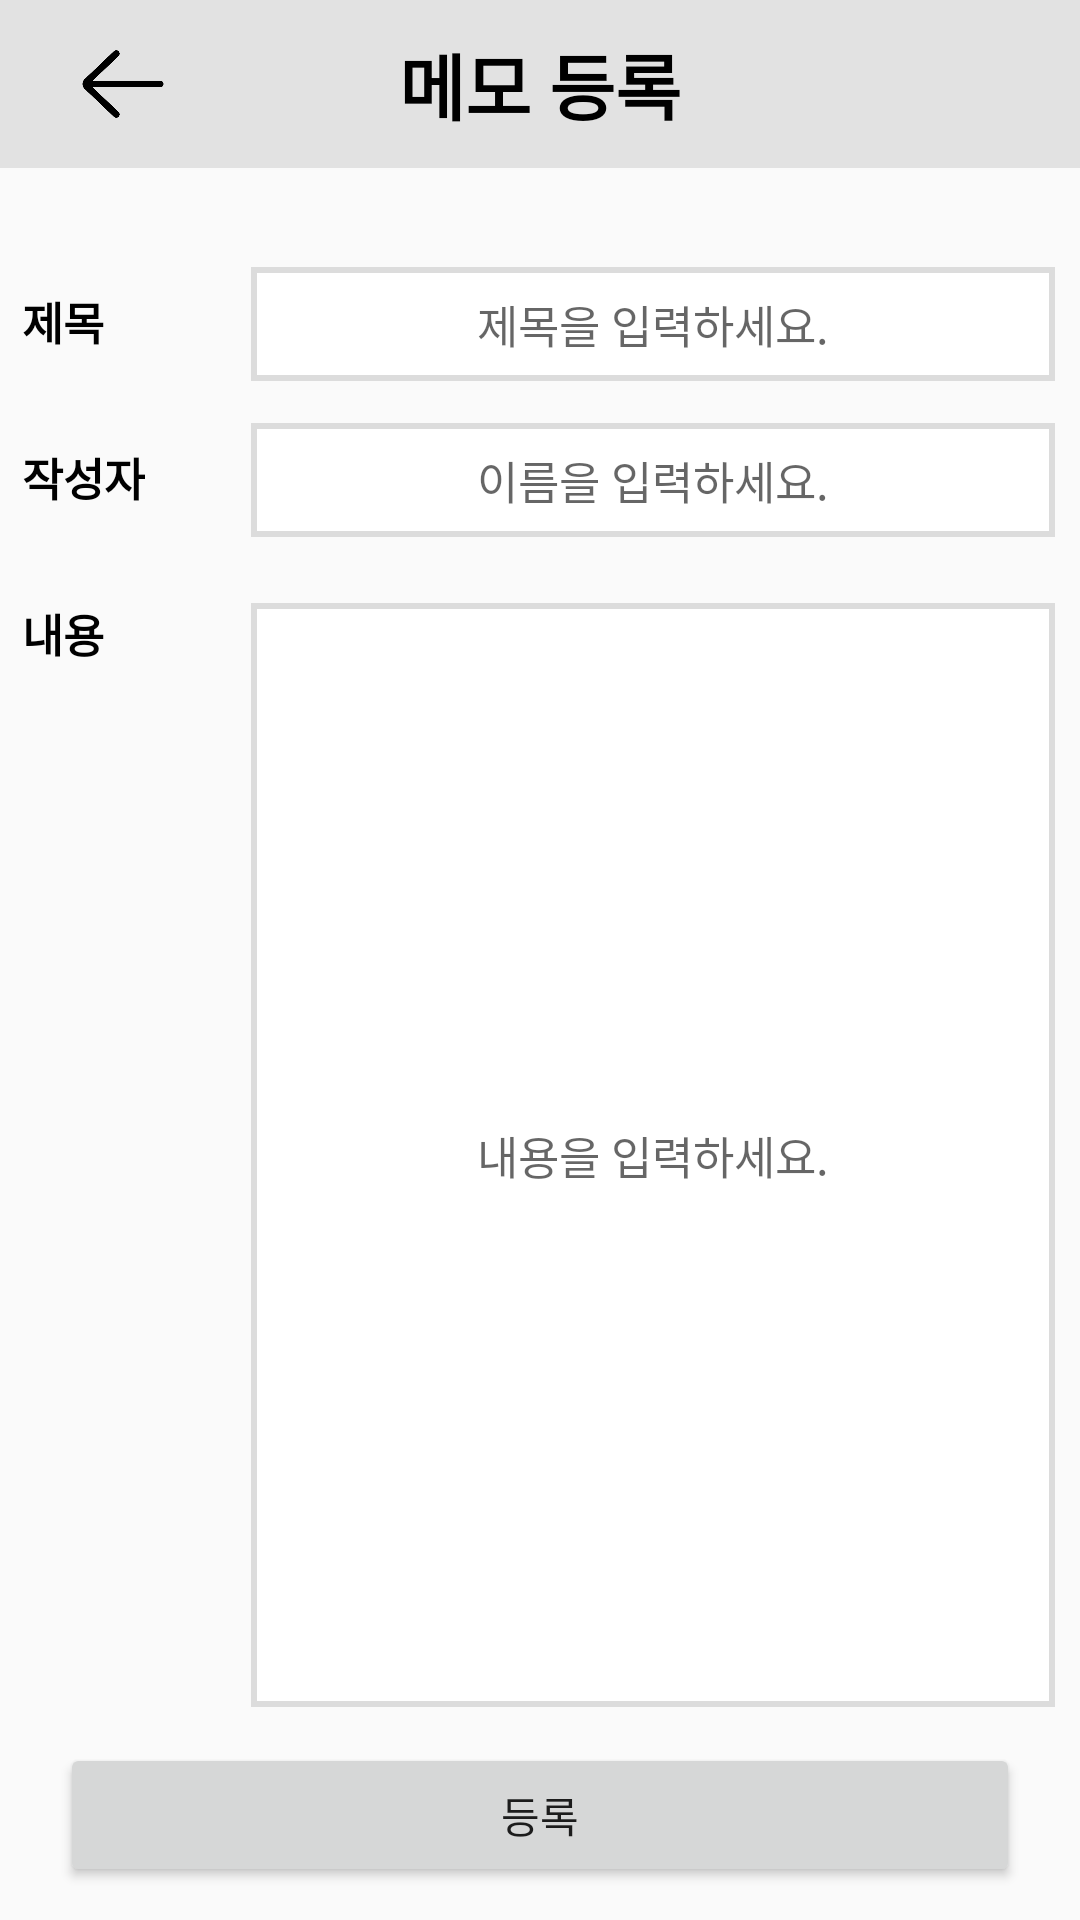

The Android layout XML behind this screen, and the referenced resources:
<!-- AndroidManifest.xml: application theme AppTheme -->
<!-- res/layout/activity_memo_reg.xml -->
<?xml version="1.0" encoding="utf-8"?>
<LinearLayout xmlns:android="http://schemas.android.com/apk/res/android"
    xmlns:app="http://schemas.android.com/apk/res-auto"
    xmlns:tools="http://schemas.android.com/tools"
    android:layout_width="match_parent"
    android:layout_height="match_parent"
    android:orientation="vertical"
    tools:context=".MemoRegActivity">

    <androidx.appcompat.widget.Toolbar
        android:layout_width="match_parent"
        android:layout_height="?attr/actionBarSize"
        android:theme="@style/Theme.AppCompat.Light.NoActionBar"
        android:background="@color/colorLightGray"
        app:layout_scrollFlags="scroll|enterAlways">

        <ImageView
            android:id="@+id/memoReg_back"
            android:layout_width="50dp"
            android:layout_height="wrap_content"
            android:src="@drawable/back"
            android:layout_alignParentStart="true"
            android:layout_margin="10dp"/>
        <TextView
            android:layout_width="wrap_content"
            android:layout_height="wrap_content"
            android:text="메모 등록"
            android:textSize="24sp"
            android:layout_gravity="center"
            android:textColor="@color/colorBlack"
            android:textStyle="bold"/>
    </androidx.appcompat.widget.Toolbar>


    <androidx.constraintlayout.widget.ConstraintLayout
        android:layout_width="match_parent"
        android:layout_height="match_parent"
        >
        <TextView
            android:id="@+id/memoReg_titleText"
            android:layout_width="wrap_content"
            android:layout_height="wrap_content"
            android:text="제목"
            android:textColor="@color/colorBlack"
            android:textSize="15sp"
            app:layout_constraintLeft_toLeftOf="parent"
            app:layout_constraintTop_toTopOf="parent"
            app:layout_constraintRight_toLeftOf="@id/memoReg_titleEdit"
            app:layout_constraintBottom_toTopOf="@id/memoReg_nameText"
            android:layout_marginTop="40dp"
            android:layout_marginLeft="30dp"
            android:textStyle="bold"
            />

        <EditText
            android:id="@+id/memoReg_titleEdit"
            android:layout_width="270dp"
            android:layout_height="40dp"
            android:layout_marginLeft="48dp"
            android:layout_marginRight="30dp"
            android:background="@drawable/border"
            android:gravity="center"
            android:textSize="15sp"
            android:hint="제목을 입력하세요."
            android:maxLength="20"
            android:maxLines="1"
            android:inputType="text"
            app:layout_constraintLeft_toRightOf="@id/memoReg_titleText"
            app:layout_constraintBaseline_toBaselineOf="@id/memoReg_titleText"
            app:layout_constraintTop_toTopOf="parent"
            app:layout_constraintBottom_toTopOf="@+id/memoReg_nameEdit"
            app:layout_constraintRight_toRightOf="parent"
             />

        <TextView
            android:id="@+id/memoReg_nameText"
            android:layout_width="wrap_content"
            android:layout_height="wrap_content"
            android:layout_marginTop="30dp"
            android:text="작성자"
            android:textColor="@color/colorBlack"
            android:textSize="15sp"
            android:textStyle="bold"
            app:layout_constraintBottom_toTopOf="@id/memoReg_contentText"
            app:layout_constraintHorizontal_bias="0.0"
            app:layout_constraintLeft_toLeftOf="@id/memoReg_titleText"
            app:layout_constraintRight_toLeftOf="@+id/memoReg_nameEdit"
            app:layout_constraintTop_toBottomOf="@id/memoReg_titleText" />

        <EditText
            android:id="@+id/memoReg_nameEdit"
            android:layout_width="270dp"
            android:layout_height="40dp"
            android:background="@drawable/border"
            android:gravity="center"
            android:hint="이름을 입력하세요."
            android:maxLength="10"
            android:textSize="15sp"
            android:maxLines="1"
            android:inputType="text"
            app:layout_constraintBaseline_toBaselineOf="@id/memoReg_nameText"
            app:layout_constraintLeft_toLeftOf="@id/memoReg_titleEdit"
            app:layout_constraintRight_toRightOf="@+id/memoReg_titleEdit"
            app:layout_constraintBottom_toTopOf="@id/memoReg_contentEdit"/>

        <TextView
            android:id="@+id/memoReg_contentText"
            android:layout_width="wrap_content"
            android:layout_height="wrap_content"
            android:layout_marginTop="30dp"
            android:text="내용"
            android:textColor="@color/colorBlack"
            android:textSize="15sp"
            android:textStyle="bold"
            app:layout_constraintHorizontal_bias="0"
            app:layout_constraintLeft_toLeftOf="@id/memoReg_nameText"
            app:layout_constraintRight_toLeftOf="@id/memoReg_contentEdit"
            app:layout_constraintTop_toBottomOf="@id/memoReg_nameText" />

        <EditText
            android:id="@+id/memoReg_contentEdit"
            android:layout_width="0dp"
            android:layout_height="0dp"
            android:background="@drawable/border"
            android:gravity="center"
            android:hint="내용을 입력하세요."
            android:layout_marginBottom="70dp"
            android:textSize="15sp"
            android:scrollbars="vertical"
            app:layout_constraintBottom_toBottomOf="parent"
            app:layout_constraintHorizontal_bias="0.0"
            app:layout_constraintVertical_bias="0"
            app:layout_constraintLeft_toLeftOf="@id/memoReg_titleEdit"
            app:layout_constraintRight_toRightOf="@id/memoReg_titleEdit"
            app:layout_constraintTop_toTopOf="@id/memoReg_contentText" />

        <Button
            android:id="@+id/memoReg_button"
            android:layout_width="match_parent"
            android:layout_height="wrap_content"
            android:text="등록"
            app:layout_constraintBottom_toBottomOf="parent"
            app:layout_constraintTop_toBottomOf="@id/memoReg_contentEdit"
            app:layout_constraintRight_toRightOf="parent"
            app:layout_constraintLeft_toLeftOf="parent"
            android:layout_margin="20dp"/>

    </androidx.constraintlayout.widget.ConstraintLayout>





</LinearLayout>
<!-- resources referenced by this layout -->
<resources>
  <color name="colorBlack">#000000</color>
  <color name="colorLightGray">#E2E2E2</color>
  <!-- drawable back: png bitmap (drawable, 3986 bytes) -->
  <!-- drawable border (drawable) -->
  <?xml version="1.0" encoding="utf-8"?>
  <layer-list xmlns:android="http://schemas.android.com/apk/res/android" >
  
      <item
          android:bottom="1dp"
          android:left="1dp"
          android:right="1dp"
          android:top="1dp">
          <shape android:shape="rectangle" >
              <stroke
                  android:width="2dp"
                  android:color="#dcdcdc" />
  
              <solid android:color="#FFF" />
          </shape>
      </item>
  
  </layer-list>
  <style name="AppTheme" parent="Theme.AppCompat.Light.NoActionBar">
          
          <item name="colorPrimary">@color/colorLightGray</item>
          <item name="colorPrimaryDark">@color/colorBlack</item>
          <item name="colorAccent">@color/colorAccent</item>
      </style>
  <color name="colorAccent">#D81B60</color>
</resources>
